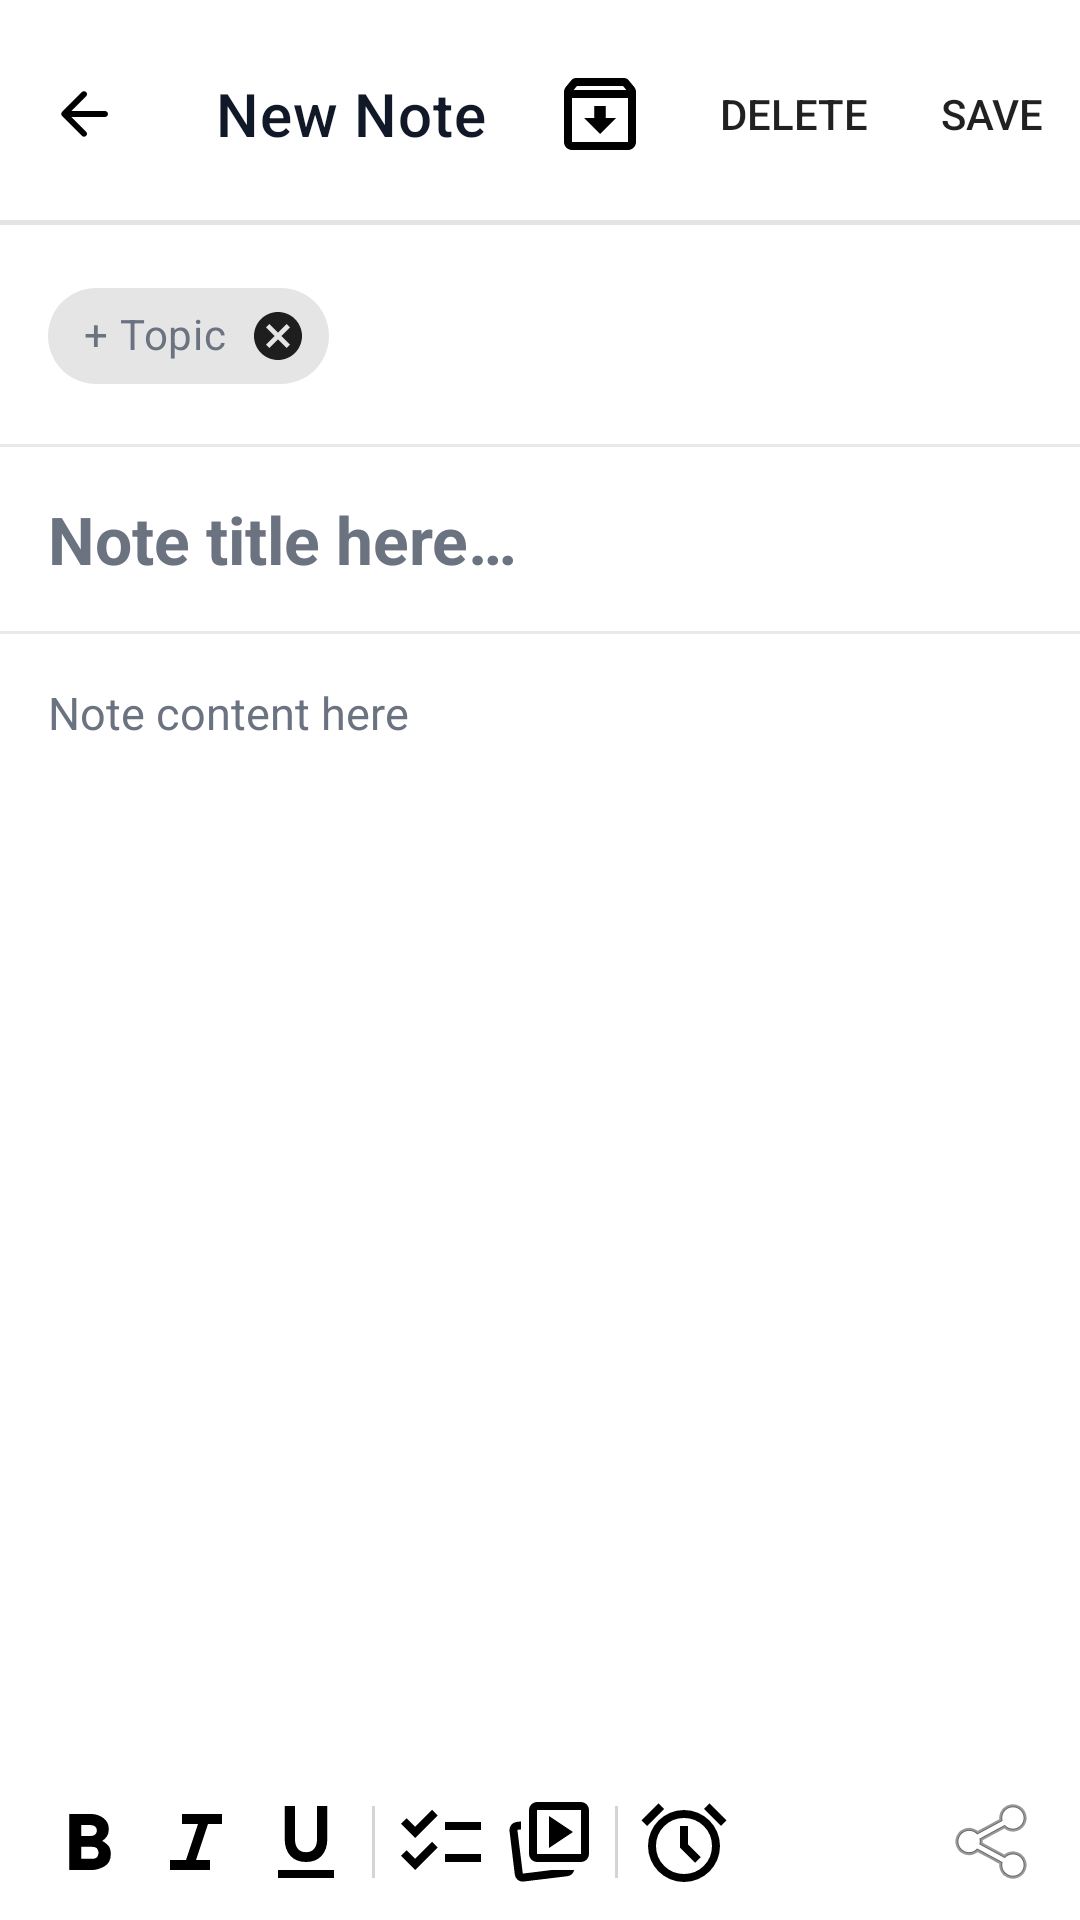

Android layout source for this screen:
<!-- AndroidManifest.xml: application theme Theme.MyNotes -->
<!-- res/layout/activity_newnote.xml -->
<?xml version="1.0" encoding="utf-8"?>
<androidx.constraintlayout.widget.ConstraintLayout
    xmlns:android="http://schemas.android.com/apk/res/android"
    xmlns:app="http://schemas.android.com/apk/res-auto"
    android:layout_width="match_parent"
    android:layout_height="match_parent"
    android:fitsSystemWindows="true"
    android:background="@color/screenBg">

        <com.google.android.material.appbar.MaterialToolbar
            android:id="@+id/materialToolbar"
            android:layout_width="0dp"
            android:layout_height="wrap_content"
            android:background="@drawable/bg_toolbar"
            android:paddingTop="10dp"
            android:paddingBottom="10dp"
            app:navigationIcon="@drawable/ic_back"
            app:title="New Note"
            app:menu="@menu/menu_newnote"
            app:titleTextColor="@color/textPrimary"
            app:layout_constraintTop_toTopOf="parent"
            app:layout_constraintStart_toStartOf="parent"
            app:layout_constraintEnd_toEndOf="parent"/>

        <androidx.core.widget.NestedScrollView
            android:id="@+id/scrollView"
            android:layout_width="0dp"
            android:layout_height="0dp"
            android:background="@color/cardBg"
            app:layout_constraintTop_toBottomOf="@id/materialToolbar"
            app:layout_constraintBottom_toTopOf="@id/formattingToolbar"
            app:layout_constraintStart_toStartOf="parent"
            app:layout_constraintEnd_toEndOf="parent">

                <LinearLayout
                    android:layout_width="match_parent"
                    android:layout_height="wrap_content"
                    android:orientation="vertical">

                        <com.google.android.material.chip.ChipGroup
                            android:id="@+id/chipGroup"
                            android:layout_width="match_parent"
                            android:layout_height="wrap_content"
                            android:paddingStart="16dp"
                            android:paddingEnd="16dp"
                            android:paddingTop="12dp"
                            android:paddingBottom="12dp"
                            app:singleLine="true">

                                <com.google.android.material.chip.Chip
                                    android:id="@+id/chipAddTopic"
                                    style="@style/Widget.MaterialComponents.Chip.Entry"
                                    android:layout_width="wrap_content"
                                    android:layout_height="wrap_content"
                                    android:text="@string/plus_topic"
                                    android:textColor="@color/textSecondary"/>

                        </com.google.android.material.chip.ChipGroup>

                        <View
                            android:layout_width="match_parent"
                            android:layout_height="1dp"
                            android:background="@color/textSecondary"
                            android:alpha="0.15"/>

                        <EditText
                            android:id="@+id/etTitle"
                            android:layout_width="match_parent"
                            android:layout_height="wrap_content"
                            android:autofillHints="text"
                            android:background="@android:color/transparent"
                            android:hint="@string/Note_title_here..."
                            android:textColorHint="@color/textSecondary"
                            android:textColor="@color/textPrimary"
                            android:textSize="22sp"
                            android:textStyle="bold"
                            android:inputType="textCapSentences"
                            android:padding="16dp"
                            android:maxLines="3"/>

                        <View
                            android:layout_width="match_parent"
                            android:layout_height="1dp"
                            android:background="@color/textSecondary"
                            android:alpha="0.15"/>

                        <EditText
                            android:id="@+id/etContent"
                            android:layout_width="match_parent"
                            android:layout_height="wrap_content"
                            android:autofillHints="text"
                            android:background="@android:color/transparent"
                            android:hint="@string/note_content_here"
                            android:textColorHint="@color/textSecondary"
                            android:textColor="@color/textPrimary"
                            android:textSize="15sp"
                            android:inputType="textMultiLine|textCapSentences"
                            android:gravity="top"
                            android:padding="16dp"
                            android:minHeight="400dp"/>

                </LinearLayout>
        </androidx.core.widget.NestedScrollView>

        <LinearLayout
            android:id="@+id/formattingToolbar"
            android:layout_width="0dp"
            android:layout_height="wrap_content"
            android:orientation="horizontal"
            android:background="@color/cardBg"
            android:paddingStart="12dp"
            android:paddingEnd="12dp"
            android:paddingTop="8dp"
            android:paddingBottom="8dp"
            android:gravity="center_vertical"
            app:layout_constraintBottom_toBottomOf="parent"
            app:layout_constraintStart_toStartOf="parent"
            app:layout_constraintEnd_toEndOf="parent">

                <ImageButton
                    android:id="@+id/btnBold"
                    android:layout_width="36dp"
                    android:layout_height="36dp"
                    android:background="@android:color/transparent"
                    android:src="@drawable/ic_bold"
                    android:contentDescription="@null"/>

                <ImageButton
                    android:id="@+id/btnItalic"
                    android:layout_width="36dp"
                    android:layout_height="36dp"
                    android:background="@android:color/transparent"
                    android:src="@drawable/ic_italic"
                    android:contentDescription="@null"/>

                <ImageButton
                    android:id="@+id/btnUnderline"
                    android:layout_width="36dp"
                    android:layout_height="36dp"
                    android:background="@android:color/transparent"
                    android:src="@drawable/ic_underline"
                    android:contentDescription="@null"/>

                <View
                    android:layout_width="1dp"
                    android:layout_height="24dp"
                    android:background="@color/textSecondary"
                    android:alpha="0.3"
                    android:layout_marginStart="4dp"
                    android:layout_marginEnd="4dp"/>

                <ImageButton
                    android:id="@+id/btnList"
                    android:layout_width="36dp"
                    android:layout_height="36dp"
                    android:background="@android:color/transparent"
                    android:src="@drawable/ic_list"
                    android:contentDescription="@null"/>

                <ImageButton
                    android:id="@+id/btnImage"
                    android:layout_width="36dp"
                    android:layout_height="36dp"
                    android:background="@android:color/transparent"
                    android:src="@drawable/ic_image"
                    android:contentDescription="@null"/>

                <View
                    android:layout_width="1dp"
                    android:layout_height="24dp"
                    android:background="@color/textSecondary"
                    android:alpha="0.3"
                    android:layout_marginStart="4dp"
                    android:layout_marginEnd="4dp"/>

                <ImageButton
                    android:id="@+id/btnReminder"
                    android:layout_width="36dp"
                    android:layout_height="36dp"
                    android:background="@android:color/transparent"
                    android:src="@drawable/ic_reminder"
                    android:contentDescription="@null"/>
                <View
                    android:layout_width="0dp"
                    android:layout_height="match_parent"
                    android:layout_weight="1"/>

                <ImageButton
                    android:id="@+id/btnShare"
                    android:layout_width="32dp"
                    android:layout_height="32dp"
                    android:background="@android:color/transparent"
                    android:src="@android:drawable/ic_menu_share"
                    android:contentDescription="@null" />

        </LinearLayout>

</androidx.constraintlayout.widget.ConstraintLayout>
<!-- resources referenced by this layout -->
<resources>
  <color name="cardBg">#FFFFFF</color>
  <color name="screenBg">#F4F4F3</color>
  <color name="textPrimary">#111827</color>
  <color name="textSecondary">#6B7280</color>
  <!-- drawable bg_toolbar (drawable) -->
  <?xml version="1.0" encoding="utf-8"?>
  <layer-list xmlns:android="http://schemas.android.com/apk/res/android">
      <item>
          <shape>
              <solid android:color="@color/white"/>
          </shape>
      </item>
      <item
          android:top="-2dp"
          android:left="-2dp"
          android:right="-2dp"
          android:bottom="1dp">
          <shape>
              <stroke
                  android:width="1.5dp"
                  android:color="@color/separator"/>
          </shape>
      </item>
  </layer-list>
  <!-- drawable ic_back (drawable) -->
  <vector xmlns:android="http://schemas.android.com/apk/res/android" android:autoMirrored="true" android:height="24dp" android:tint="#000000" android:viewportHeight="24" android:viewportWidth="24" android:width="24dp">
  
      <path android:fillColor="@android:color/white" android:pathData="M19,11H7.83l4.88,-4.88c0.39,-0.39 0.39,-1.03 0,-1.42 -0.39,-0.39 -1.02,-0.39 -1.41,0l-6.59,6.59c-0.39,0.39 -0.39,1.02 0,1.41l6.59,6.59c0.39,0.39 1.02,0.39 1.41,0 0.39,-0.39 0.39,-1.02 0,-1.41L7.83,13H19c0.55,0 1,-0.45 1,-1s-0.45,-1 -1,-1z"/>
  
  </vector>
  <!-- drawable ic_bold (drawable) -->
  <vector xmlns:android="http://schemas.android.com/apk/res/android" android:height="32dp" android:tint="#000000" android:viewportHeight="960" android:viewportWidth="960" android:width="32dp">
        
      <path android:fillColor="@android:color/white" android:pathData="M272,760L272,200L493,200Q558,200 613,240Q668,280 668,351Q668,402 645,429.5Q622,457 602,469L602,469Q627,480 657.5,510Q688,540 688,600Q688,689 623,724.5Q558,760 501,760L272,760ZM393,648L497,648Q545,648 555.5,623.5Q566,599 566,588Q566,577 555.5,552.5Q545,528 494,528L393,528L393,648ZM393,420L486,420Q519,420 534,403Q549,386 549,365Q549,341 532,326Q515,311 488,311L393,311L393,420Z"/>
      
  </vector>
  <!-- drawable ic_italic (drawable) -->
  <vector xmlns:android="http://schemas.android.com/apk/res/android" android:height="32dp" android:tint="#000000" android:viewportHeight="960" android:viewportWidth="960" android:width="32dp">
        
      <path android:fillColor="@android:color/white" android:pathData="M200,760L200,660L360,660L480,300L320,300L320,200L720,200L720,300L580,300L460,660L600,660L600,760L200,760Z"/>
      
  </vector>
  <!-- drawable ic_list (drawable) -->
  <vector xmlns:android="http://schemas.android.com/apk/res/android" android:height="32dp" android:tint="#000000" android:viewportHeight="960" android:viewportWidth="960" android:width="32dp">
        
      <path android:fillColor="@android:color/white" android:pathData="M222,760L80,618L136,562L221,647L391,477L447,534L222,760ZM222,440L80,298L136,242L221,327L391,157L447,214L222,440ZM520,680L520,600L880,600L880,680L520,680ZM520,360L520,280L880,280L880,360L520,360Z"/>
      
  </vector>
  <!-- drawable ic_underline (drawable) -->
  <vector xmlns:android="http://schemas.android.com/apk/res/android" android:height="32dp" android:tint="#000000" android:viewportHeight="960" android:viewportWidth="960" android:width="32dp">
        
      <path android:fillColor="@android:color/white" android:pathData="M200,840L200,760L760,760L760,840L200,840ZM323,617Q267,554 267,450L267,120L370,120L370,456Q370,512 398,547Q426,582 480,582Q534,582 562,547Q590,512 590,456L590,120L693,120L693,450Q693,554 637,617Q581,680 480,680Q379,680 323,617Z"/>
      
  </vector>
  <string name="Note_title_here...">Note title here…</string>
  <string name="note_content_here" translatable="false">Note content here</string>
  <string name="plus_topic" translatable="false">+ Topic</string>
  <style name="Theme.MyNotes" parent="Theme.MaterialComponents.DayNight.NoActionBar" />
  <color name="white">#FFFFFFFF</color>
  <color name="separator">#E4E4E6</color>
</resources>
